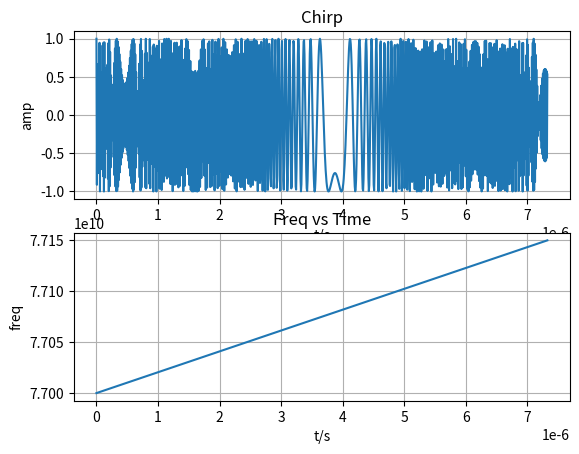
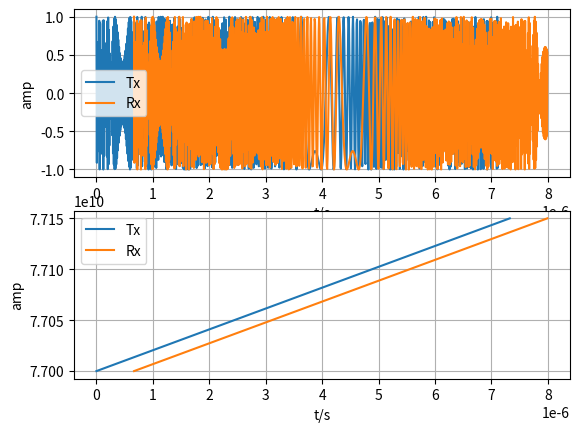
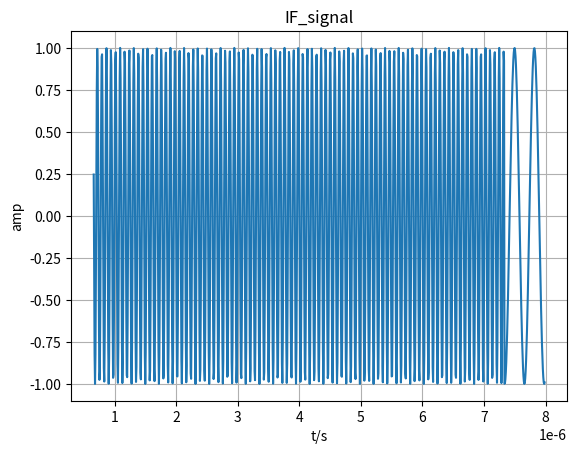
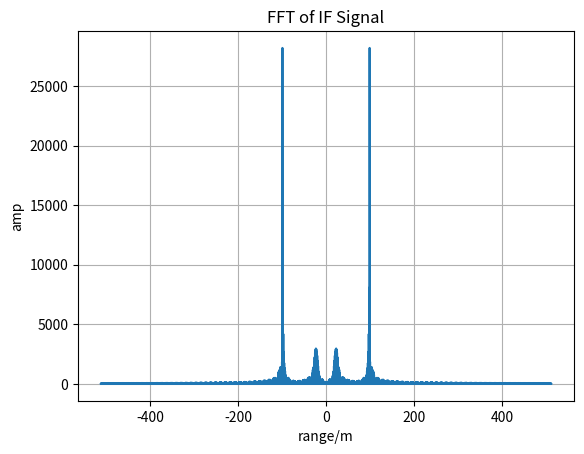

Source code (Python) for these figures, in order:
import numpy as np 
import matplotlib.pyplot as plt

#Radar parameters setting
maxR = 200 #Maximum range
rangeRes = 1 #Range resolution 
maxV = 70 #Maximum speed
fc = 77e9 #Carrier frequency
c = 3e8 #Speed of light

r0 = 100 #Target distance
v0 = 70 #Target speed

B = c/(2*rangeRes) #Bandwidth
print(f"bandwidth is: {B}")
Tchirp = 5.5*2*maxR/c #Chirp time
print(f"Tchirp is: {Tchirp}")
endle_time = 6.3e-6 
slope = B/Tchirp #Chirp slope
print(f"slope is: {slope}")

f_IFmax = (slope*2*maxR)/c #Maximum IF frequency
f_IF = (slope*2*r0)/c #Current IF frequency

Nd = 64 #Number of chirp
Nr = 1024 #Numnber ADC sampling points
vres = (c/fc)/(2*Nd*(Tchirp+endle_time)) #Speed resolution 
Fs = Nr/Tchirp #Sampling rate
# Fs is lower than B(against Nyquist?)

print(f"Fs is: {Fs}")

#################################################################################
# generate Tx 
# t = np.linspace(0,Nd*Tchirp,Nr*Nd) #Time of Tx and Rx
t = np.arange(0, Nd*Nr)/Fs

# time period of one chrip
one_Tchirp = t[0:Nr]
# angle_freq = fc*t+(slope*t*t)/2 #Tx signal angle speed
angle_freq_chirp = fc*one_Tchirp + (slope*one_Tchirp*one_Tchirp)/2 # angle frequency of one chirp
# freq = fc + slope*t #Tx frequency
freq_chirp = fc + slope*one_Tchirp
one_chirp = np.cos(2*np.pi*angle_freq_chirp)
# Tx = np.cos(2*np.pi*angle_freq) #Waveform of Tx

Tx = np.array([]) # Tx contains all chirps
freq = np.array([]) # freq is the relation of frequency and time of all chirps 
angle_freq = np.array([]) # angle_freq is angle over periods of all chirps

for i in np.arange(0, Nd):
    # Tx.append(one_chirp)
    Tx = np.concatenate((Tx, one_chirp))
    # freq.append(freq_chirp)
    freq = np.concatenate((freq, freq_chirp))
    angle_freq = np.concatenate((angle_freq, angle_freq_chirp))

# plot chirp and change of frequency over one chirp period
print(f"length of Tx and freq are: {len(Tx)}, {len(freq)}")

plt.figure(0)
plt.subplot(2,1,1)
plt.plot(t[0:Nr], Tx[0:Nr])
plt.xlabel("t/s")
plt.ylabel("amp")
plt.title("Chirp")
plt.grid()

plt.subplot(2,1,2)
plt.plot(t[0:Nr], freq[0:Nr])
plt.xlabel("t/s")
plt.ylabel("freq")
plt.title("Freq vs Time")
plt.grid()

plt.show()

# compute Rx
td = 2*r0 / c
dt = 1/Fs
delay_index = round(td/dt) - 1
print(f"delay_index is: {delay_index}")
IF = slope*t[delay_index] 
print(f"IF is: {IF}")
Rx = Tx

plt.figure(1)
plt.subplot(2,1,1)
plt.plot(t[0:Nr], Tx[0:Nr])
plt.plot((t+td)[0:Nr], Rx[0:Nr])
plt.legend(["Tx", "Rx"])
plt.xlabel("t/s")
plt.ylabel("amp")
plt.grid()

plt.subplot(2,1,2)
plt.plot(t[0:Nr], freq[0:Nr])
plt.plot((t+td)[0:Nr], freq[0:Nr])
plt.legend(["Tx", "Rx"])
plt.xlabel("t/s")
plt.ylabel("amp")
plt.grid()

plt.show()

# IF signal
IF_angle = angle_freq[delay_index:] - angle_freq[:-delay_index]
IF_signal = np.cos(2*np.pi*IF_angle)
IF_t = t[delay_index:]
plt.figure(2)
plt.plot(IF_t[0:1024], IF_signal[0:1024])
plt.title("IF_signal")
plt.xlabel("t/s")
plt.ylabel("amp")
plt.grid()
plt.show()

# FFT of IF signal
IF_fft = np.abs(np.fft.fft(IF_signal))
IF_fft_freq = c * np.fft.fftfreq(len(IF_fft), d=1/Fs) / (2*slope)
plt.figure(3)
plt.plot(IF_fft_freq, IF_fft)
plt.xlabel("range/m")
plt.ylabel("amp")
plt.title("FFT of IF Signal")
plt.grid()
plt.show()

# estimate the velocity




"""
plt.figure(0)
plt.plot(t[0:1024], Tx[0:1024])
plt.title("Tx")
plt.show()


plt.figure(0)
plt.plot(t, freq)
plt.show()
# generate Rx
td = 2*r0/c
# freqRx = fc + slope*(t)
Rx = np.cos(2*np.pi*(fc*(t+td) + (slope*(t+td)*(t+td))/2))
print(f"t-td is: {t+td}")
plt.figure(0)
plt.plot((t+td)[0:1024], Rx[0:1024])
plt.title("Rx")
plt.show()

# calculate FFT of IF signal
IF_angle_freq = fc*t+(slope*t*t)/2 - ((fc*(t+td) + (slope*(t+td)*(t+td))/2))
freqIF = slope*td
print(f"freqIF is: {freqIF}")
# IPx is the signal after mixer
# IFx = np.cos(-(2*np.pi*(fc*(t-td) + (slope*(t-td)*(t-td))/2))+(2*np.pi*angle_freq))
IFx = np.cos(2*np.pi*IF_angle_freq)
IF_fft = abs(np.fft.fft(IFx))
IF_freq = (np.fft.fftfreq(len(IF_fft), d=t[1]-t[0]) / slope) * c / 2

plt.figure(1)
plt.plot((t+td)[0:1024], IFx[0:1024])
plt.xlabel("t/s")
plt.ylabel("amp")
plt.title("IFx")
plt.grid()
plt.show()

plt.figure(2)
plt.plot(IF_freq, IF_fft)
plt.xlabel("range")
plt.ylabel("amp.")
plt.grid()
plt.show()


# 2D plot
plt.figure(3)
plt.specgram(IFx, 1024, Fs)
plt.xlabel("time")
plt.ylabel("freq")
plt.title("Specgram")
plt.show()


####################### velocity estimation ###########################

# take one sample from each chirp
# we have 128 chirps, so there will be 128 samples
chirpamp = []
chirpnum = 1

# dt = t[1] - t[0]
# start_index = round(td / dt) 
# print(f"start index is: {start_index}")
while(chirpnum<=Nd):
    # strat = start_index + (chirpnum-1)*1024
    start = (chirpnum-1)*1024
    end = chirpnum*1024
    # why do we need one sample from each chirp?   
    chirpamp.append(IFx[(chirpnum-1)*1024]) 
    chirpnum = chirpnum + 1

print(f"length of chirpamp: {len(chirpamp)}")
print(f"the number is :{(c / fc) / (4*np.pi*Tchirp)  }")

velocities = 3 * np.arange(0, Nd) / 5

# Doppler FFT
# velocities = c * np.fft.fftfreq(Nd, d=1/Fs)/ (2 * fc * Tchirp)
amp = np.fft.fft(chirpamp)

plt.figure(4)
plt.plot(chirpamp)
plt.title("velocity")
plt.xlabel("v m/s ")
plt.ylabel("amp")
plt.grid()
plt.show()
"
"""